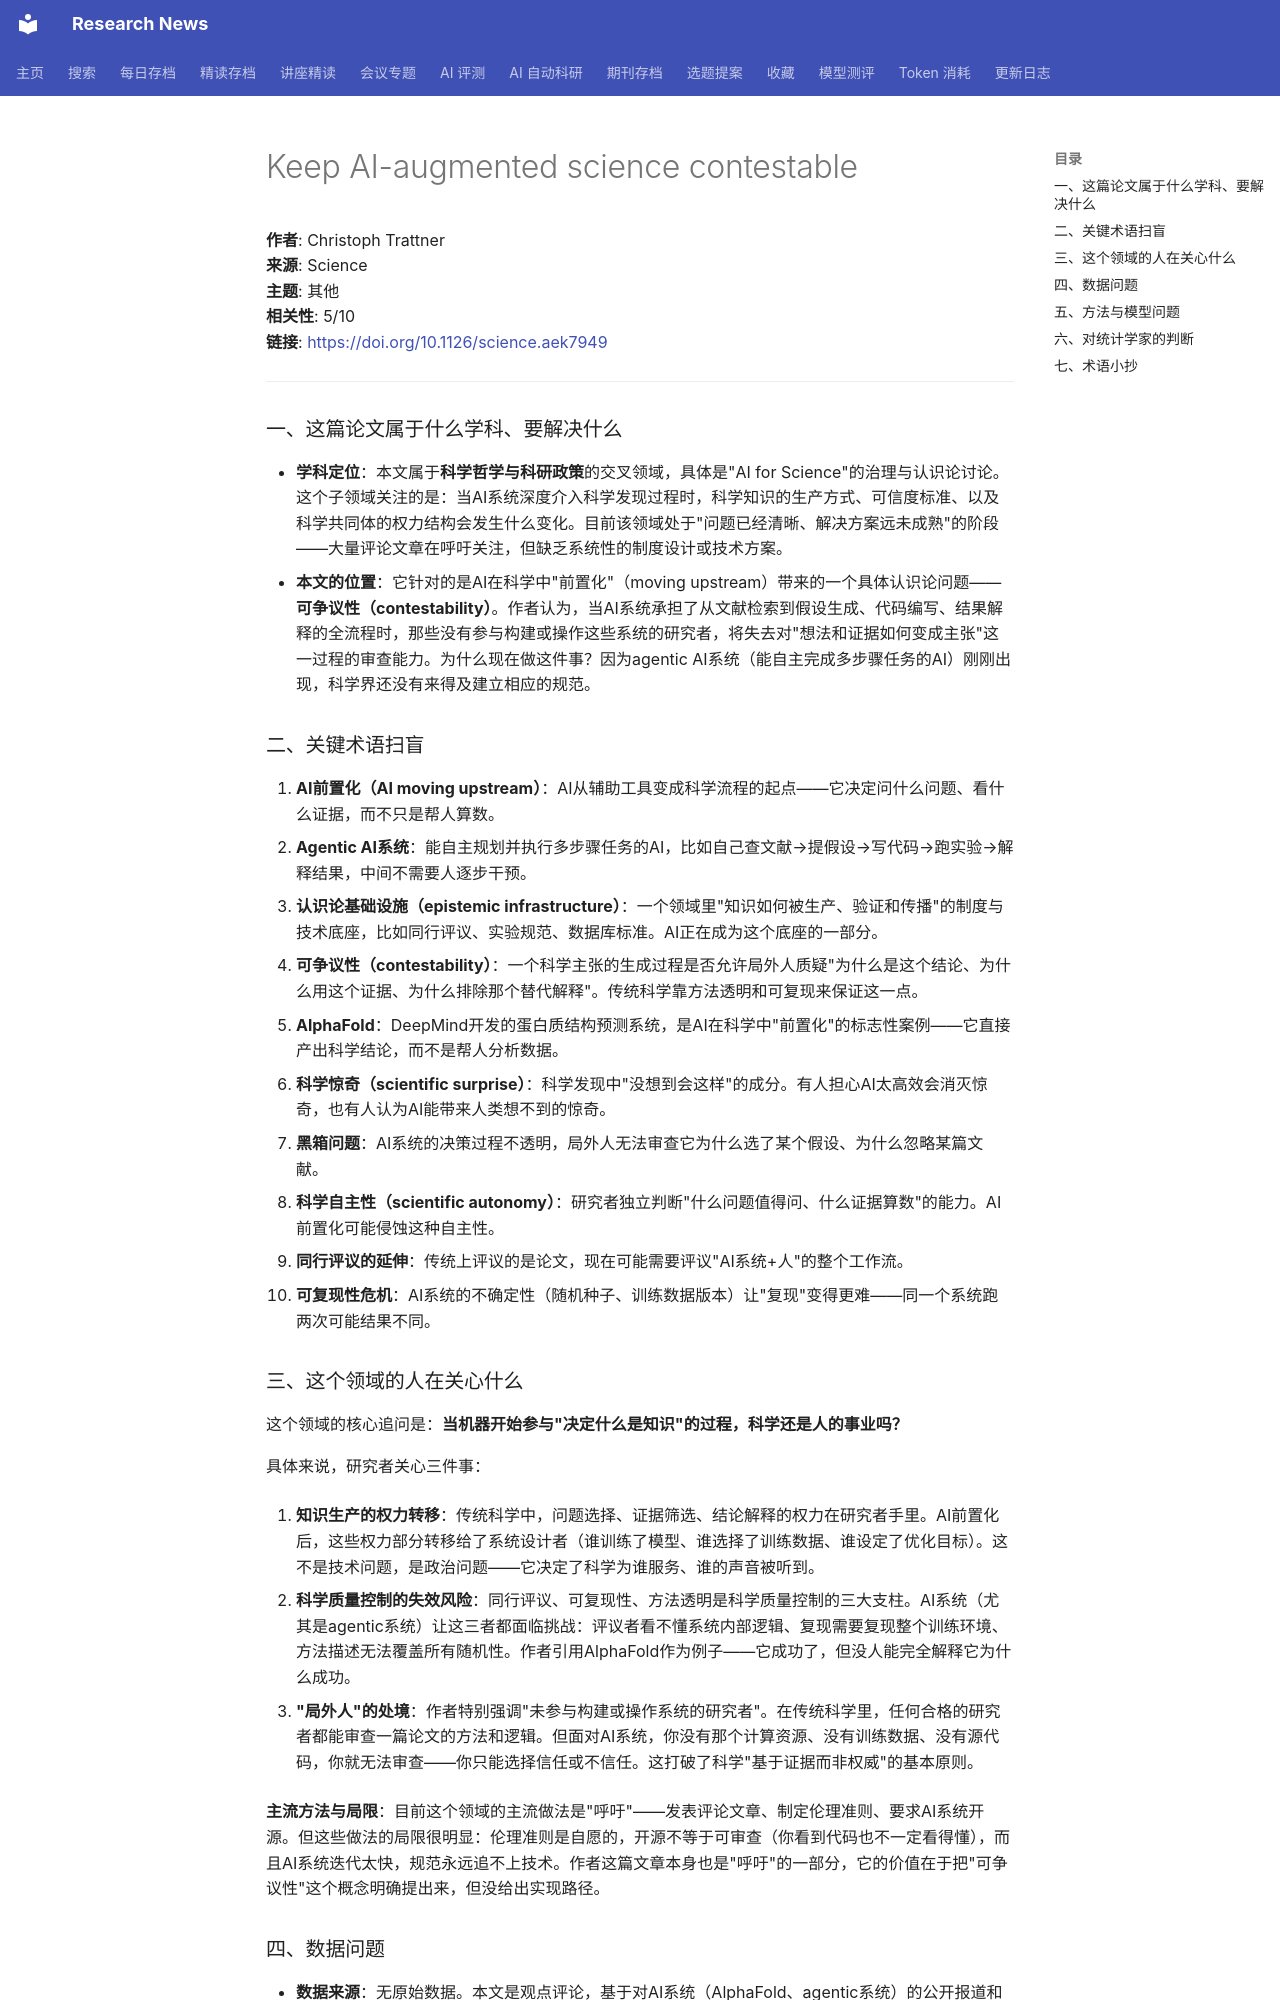

repository: cxy0714/research-news · page: deep_reads/2026-10-13-10.1126_science.aek7949/index.html · generator: mkdocs

# Keep AI-augmented science contestable

**作者**: Christoph Trattner  
**来源**: Science  
**主题**: 其他  
**相关性**: 5/10  
**链接**: <https://doi.org/10.1126/science.aek7949>

---

### 一、这篇论文属于什么学科、要解决什么

- **学科定位**：本文属于**科学哲学与科研政策**的交叉领域，具体是"AI for Science"的治理与认识论讨论。这个子领域关注的是：当AI系统深度介入科学发现过程时，科学知识的生产方式、可信度标准、以及科学共同体的权力结构会发生什么变化。目前该领域处于"问题已经清晰、解决方案远未成熟"的阶段——大量评论文章在呼吁关注，但缺乏系统性的制度设计或技术方案。
- **本文的位置**：它针对的是AI在科学中"前置化"（moving upstream）带来的一个具体认识论问题——**可争议性（contestability）**。作者认为，当AI系统承担了从文献检索到假设生成、代码编写、结果解释的全流程时，那些没有参与构建或操作这些系统的研究者，将失去对"想法和证据如何变成主张"这一过程的审查能力。为什么现在做这件事？因为agentic AI系统（能自主完成多步骤任务的AI）刚刚出现，科学界还没有来得及建立相应的规范。

### 二、关键术语扫盲

1. **AI前置化（AI moving upstream）**：AI从辅助工具变成科学流程的起点——它决定问什么问题、看什么证据，而不只是帮人算数。
2. **Agentic AI系统**：能自主规划并执行多步骤任务的AI，比如自己查文献→提假设→写代码→跑实验→解释结果，中间不需要人逐步干预。
3. **认识论基础设施（epistemic infrastructure）**：一个领域里"知识如何被生产、验证和传播"的制度与技术底座，比如同行评议、实验规范、数据库标准。AI正在成为这个底座的一部分。
4. **可争议性（contestability）**：一个科学主张的生成过程是否允许局外人质疑"为什么是这个结论、为什么用这个证据、为什么排除那个替代解释"。传统科学靠方法透明和可复现来保证这一点。
5. **AlphaFold**：DeepMind开发的蛋白质结构预测系统，是AI在科学中"前置化"的标志性案例——它直接产出科学结论，而不是帮人分析数据。
6. **科学惊奇（scientific surprise）**：科学发现中"没想到会这样"的成分。有人担心AI太高效会消灭惊奇，也有人认为AI能带来人类想不到的惊奇。
7. **黑箱问题**：AI系统的决策过程不透明，局外人无法审查它为什么选了某个假设、为什么忽略某篇文献。
8. **科学自主性（scientific autonomy）**：研究者独立判断"什么问题值得问、什么证据算数"的能力。AI前置化可能侵蚀这种自主性。
9. **同行评议的延伸**：传统上评议的是论文，现在可能需要评议"AI系统+人"的整个工作流。
10. **可复现性危机**：AI系统的不确定性（随机种子、训练数据版本）让"复现"变得更难——同一个系统跑两次可能结果不同。

### 三、这个领域的人在关心什么

这个领域的核心追问是：**当机器开始参与"决定什么是知识"的过程，科学还是人的事业吗？**

具体来说，研究者关心三件事：

1. **知识生产的权力转移**：传统科学中，问题选择、证据筛选、结论解释的权力在研究者手里。AI前置化后，这些权力部分转移给了系统设计者（谁训练了模型、谁选择了训练数据、谁设定了优化目标）。这不是技术问题，是政治问题——它决定了科学为谁服务、谁的声音被听到。

2. **科学质量控制的失效风险**：同行评议、可复现性、方法透明是科学质量控制的三大支柱。AI系统（尤其是agentic系统）让这三者都面临挑战：评议者看不懂系统内部逻辑、复现需要复现整个训练环境、方法描述无法覆盖所有随机性。作者引用AlphaFold作为例子——它成功了，但没人能完全解释它为什么成功。

3. **"局外人"的处境**：作者特别强调"未参与构建或操作系统的研究者"。在传统科学里，任何合格的研究者都能审查一篇论文的方法和逻辑。但面对AI系统，你没有那个计算资源、没有训练数据、没有源代码，你就无法审查——你只能选择信任或不信任。这打破了科学"基于证据而非权威"的基本原则。

**主流方法与局限**：目前这个领域的主流做法是"呼吁"——发表评论文章、制定伦理准则、要求AI系统开源。但这些做法的局限很明显：伦理准则是自愿的，开源不等于可审查（你看到代码也不一定看得懂），而且AI系统迭代太快，规范永远追不上技术。作者这篇文章本身也是"呼吁"的一部分，它的价值在于把"可争议性"这个概念明确提出来，但没给出实现路径。
